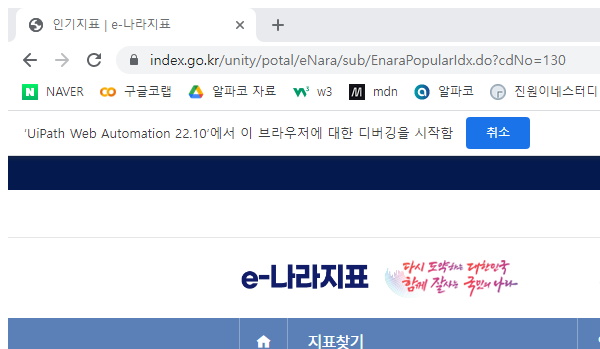
Task: e_나라지표_인기지표_조사
Workflow: 204_Make_List

Step 1: Attach Browser 'chrome.exe 지표서비스' in window '인기지표 | e-나라지표' (chrome.exe)
